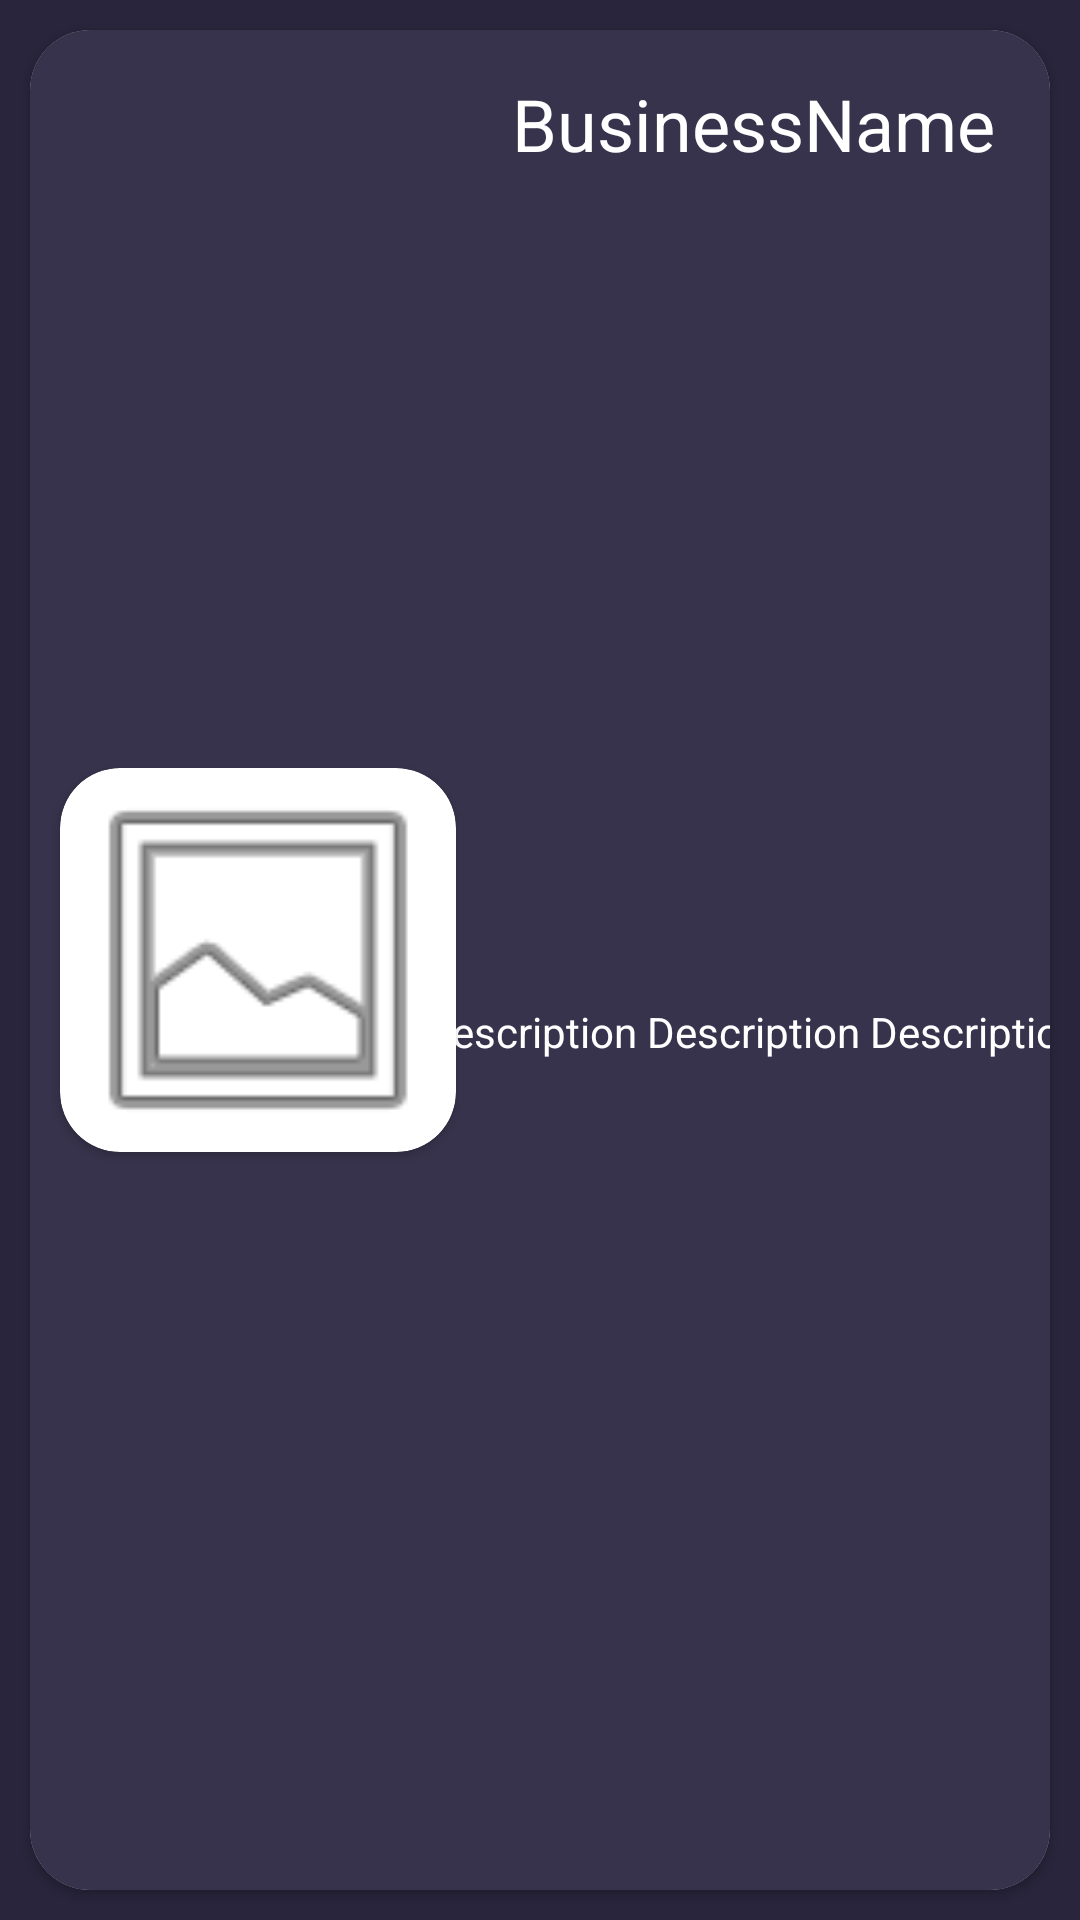

The Android layout XML behind this screen, and the referenced resources:
<!-- AndroidManifest.xml: application theme Theme.Kalaka -->
<!-- res/layout/business_recycle_item.xml -->
<?xml version="1.0" encoding="utf-8"?>
<androidx.constraintlayout.widget.ConstraintLayout xmlns:android="http://schemas.android.com/apk/res/android"
    android:layout_width="match_parent"
    android:layout_height="wrap_content"
    xmlns:app="http://schemas.android.com/apk/res-auto">

    <androidx.cardview.widget.CardView
        android:layout_width="match_parent"
        android:layout_height="match_parent"
        android:layout_marginStart="10dp"
        android:layout_marginTop="10dp"
        android:layout_marginEnd="10dp"
        android:layout_marginBottom="10dp"
        app:cardCornerRadius="20dp"
        app:layout_constraintBottom_toBottomOf="parent"
        app:layout_constraintEnd_toEndOf="parent"
        android:background="@color/item_background"
        app:layout_constraintStart_toStartOf="parent"
        app:layout_constraintTop_toTopOf="parent">

        <androidx.constraintlayout.widget.ConstraintLayout
            android:layout_width="match_parent"
            android:background="@color/item_background"
            android:layout_height="match_parent"
            >

            <androidx.cardview.widget.CardView
                android:id="@+id/cardviewHolder"
                android:layout_width="wrap_content"
                android:layout_height="wrap_content"
                android:layout_marginStart="10dp"
                android:layout_marginTop="10dp"
                android:layout_marginBottom="10dp"
                app:cardCornerRadius="20dp"
                app:layout_constraintBottom_toBottomOf="parent"
                app:layout_constraintStart_toStartOf="parent"
                app:layout_constraintTop_toTopOf="parent">

                <androidx.constraintlayout.widget.ConstraintLayout
                    android:layout_width="wrap_content"
                    android:layout_height="wrap_content">

                    <ImageView
                        android:id="@+id/businessLogo"
                        android:layout_width="132dp"
                        android:layout_height="128dp"
                        android:scaleType="centerCrop"
                        app:layout_constraintBottom_toBottomOf="parent"
                        app:layout_constraintEnd_toEndOf="parent"
                        app:layout_constraintStart_toStartOf="parent"
                        app:layout_constraintTop_toTopOf="parent"
                        app:srcCompat="@android:drawable/ic_menu_gallery" />

                </androidx.constraintlayout.widget.ConstraintLayout>

            </androidx.cardview.widget.CardView>


            <TextView
                android:id="@+id/businessName"
                android:layout_width="wrap_content"
                android:layout_height="wrap_content"
                android:layout_marginTop="15dp"
                android:text="@string/businessname_placeholder"
                android:textColor="@color/white"
                android:textSize="24sp"
                app:layout_constraintEnd_toEndOf="parent"
                app:layout_constraintStart_toEndOf="@+id/cardviewHolder"
                app:layout_constraintTop_toTopOf="parent" />

            <TextView
                android:id="@+id/business_description"
                android:layout_width="wrap_content"
                android:layout_height="wrap_content"
                android:layout_marginStart="10dp"
                android:layout_marginTop="5dp"
                android:layout_marginEnd="10dp"
                android:layout_marginBottom="5dp"
                android:singleLine="false"
                android:text="@string/business_description_placeholer"
                android:textColor="@color/white"
                app:layout_constraintBottom_toBottomOf="parent"
                app:layout_constraintEnd_toEndOf="parent"
                app:layout_constraintStart_toEndOf="@+id/cardviewHolder"
                app:layout_constraintTop_toBottomOf="@+id/businessName" />

        </androidx.constraintlayout.widget.ConstraintLayout>

    </androidx.cardview.widget.CardView>


</androidx.constraintlayout.widget.ConstraintLayout>
<!-- resources referenced by this layout -->
<resources>
  <color name="item_background">#37334C</color>
  <color name="white">#FFFFFFFF</color>
  <string name="business_description_placeholer">Description Description Description</string>
  <string name="businessname_placeholder">BusinessName</string>
  <style name="Theme.Kalaka" parent="Theme.MaterialComponents.DayNight.NoActionBar">
          
          <item name="colorPrimary">@color/background</item>
          <item name="colorPrimaryVariant">@color/purple_700</item>
          <item name="colorOnPrimary">@color/white</item>
          
          <item name="colorSecondary">@color/item_background</item>
          <item name="colorSecondaryVariant">@color/teal_700</item>
          <item name="colorOnSecondary">@color/black</item>
          
          <item name="android:statusBarColor" tools:targetApi="l">?attr/colorPrimaryVariant</item>
          <item name="android:windowBackground">@color/background</item>
          
      </style>
  <color name="background">#29253C</color>
  <color name="purple_700">#FF3700B3</color>
  <color name="teal_700">#FF018786</color>
  <color name="black">#FF000000</color>
</resources>
